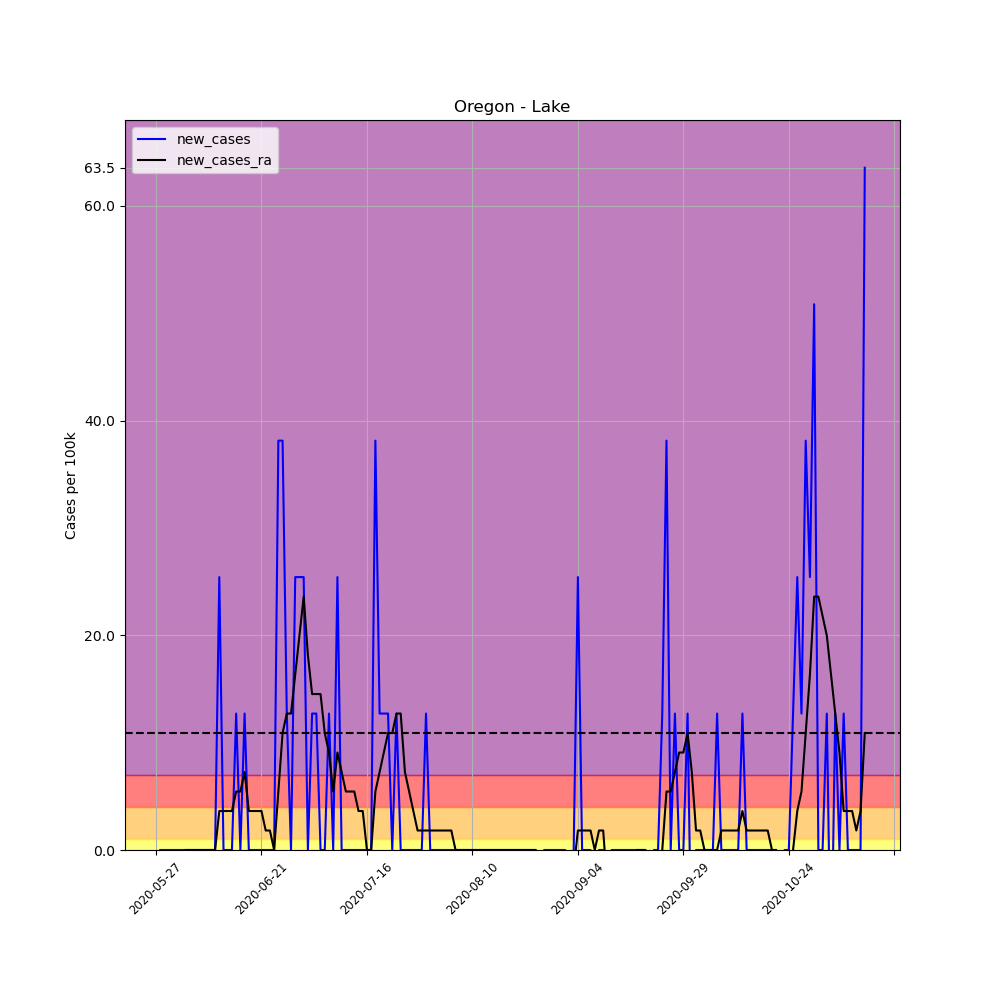

Data behind this chart, as committed beside it:
, date, county, state, fips, cases, deaths, COUNTY, STNAME, CTYNAME, POPESTIMATE2019, per_100k, per_100k_ra, new_cases, new_cases_ra
674704, 2020-05-27, Lake, Oregon, 41037, 2, 0, 37, Oregon, Lake, 7869, 25.42, , , 
674705, 2020-05-28, Lake, Oregon, 41037, 2, 0, 37, Oregon, Lake, 7869, 25.42, , 0.0, 
674706, 2020-05-29, Lake, Oregon, 41037, 2, 0, 37, Oregon, Lake, 7869, 25.42, , 0.0, 
674707, 2020-05-30, Lake, Oregon, 41037, 2, 0, 37, Oregon, Lake, 7869, 25.42, , 0.0, 
674708, 2020-05-31, Lake, Oregon, 41037, 2, 0, 37, Oregon, Lake, 7869, 25.42, , 0.0, 
674709, 2020-06-01, Lake, Oregon, 41037, 2, 0, 37, Oregon, Lake, 7869, 25.42, , 0.0, 
674710, 2020-06-02, Lake, Oregon, 41037, 2, 0, 37, Oregon, Lake, 7869, 25.42, 25.42, 0.0, 
674711, 2020-06-03, Lake, Oregon, 41037, 2, 0, 37, Oregon, Lake, 7869, 25.42, 25.42, 0.0, 0.0
674712, 2020-06-04, Lake, Oregon, 41037, 2, 0, 37, Oregon, Lake, 7869, 25.42, 25.42, 0.0, 0.0
674713, 2020-06-05, Lake, Oregon, 41037, 2, 0, 37, Oregon, Lake, 7869, 25.42, 25.42, 0.0, 0.0
674714, 2020-06-06, Lake, Oregon, 41037, 2, 0, 37, Oregon, Lake, 7869, 25.42, 25.42, 0.0, 0.0
674715, 2020-06-07, Lake, Oregon, 41037, 2, 0, 37, Oregon, Lake, 7869, 25.42, 25.42, 0.0, 0.0
674716, 2020-06-08, Lake, Oregon, 41037, 2, 0, 37, Oregon, Lake, 7869, 25.42, 25.42, 0.0, 0.0
674717, 2020-06-09, Lake, Oregon, 41037, 2, 0, 37, Oregon, Lake, 7869, 25.42, 25.42, 0.0, 0.0
674718, 2020-06-10, Lake, Oregon, 41037, 2, 0, 37, Oregon, Lake, 7869, 25.42, 25.42, 0.0, 0.0
674719, 2020-06-11, Lake, Oregon, 41037, 4, 0, 37, Oregon, Lake, 7869, 50.83, 29.05, 25.42, 3.631
674720, 2020-06-12, Lake, Oregon, 41037, 4, 0, 37, Oregon, Lake, 7869, 50.83, 32.68, 0.0, 3.631
674721, 2020-06-13, Lake, Oregon, 41037, 4, 0, 37, Oregon, Lake, 7869, 50.83, 36.31, 0.0, 3.631
674722, 2020-06-14, Lake, Oregon, 41037, 4, 0, 37, Oregon, Lake, 7869, 50.83, 39.94, 0.0, 3.631
674723, 2020-06-15, Lake, Oregon, 41037, 5, 0, 37, Oregon, Lake, 7869, 63.54, 45.39, 12.71, 5.446
674724, 2020-06-16, Lake, Oregon, 41037, 5, 0, 37, Oregon, Lake, 7869, 63.54, 50.83, 0.0, 5.446
674725, 2020-06-17, Lake, Oregon, 41037, 6, 0, 37, Oregon, Lake, 7869, 76.25, 58.09, 12.71, 7.262
674726, 2020-06-18, Lake, Oregon, 41037, 6, 0, 37, Oregon, Lake, 7869, 76.25, 61.73, 0.0, 3.631
674727, 2020-06-19, Lake, Oregon, 41037, 6, 0, 37, Oregon, Lake, 7869, 76.25, 65.36, 0.0, 3.631
674728, 2020-06-20, Lake, Oregon, 41037, 6, 0, 37, Oregon, Lake, 7869, 76.25, 68.99, 0.0, 3.631
674729, 2020-06-21, Lake, Oregon, 41037, 6, 0, 37, Oregon, Lake, 7869, 76.25, 72.62, 0.0, 3.631
674730, 2020-06-22, Lake, Oregon, 41037, 6, 0, 37, Oregon, Lake, 7869, 76.25, 74.43, 0.0, 1.815
674731, 2020-06-23, Lake, Oregon, 41037, 6, 0, 37, Oregon, Lake, 7869, 76.25, 76.25, 0.0, 1.815
674732, 2020-06-24, Lake, Oregon, 41037, 6, 0, 37, Oregon, Lake, 7869, 76.25, 76.25, 0.0, 0.0
674733, 2020-06-25, Lake, Oregon, 41037, 9, 0, 37, Oregon, Lake, 7869, 114.4, 81.69, 38.12, 5.446
674734, 2020-06-26, Lake, Oregon, 41037, 12, 0, 37, Oregon, Lake, 7869, 152.5, 92.59, 38.12, 10.89
674735, 2020-06-27, Lake, Oregon, 41037, 13, 0, 37, Oregon, Lake, 7869, 165.2, 105.3, 12.71, 12.71
674736, 2020-06-28, Lake, Oregon, 41037, 13, 0, 37, Oregon, Lake, 7869, 165.2, 118, 0.0, 12.71
674737, 2020-06-29, Lake, Oregon, 41037, 15, 0, 37, Oregon, Lake, 7869, 190.6, 134.3, 25.42, 16.34
674738, 2020-06-30, Lake, Oregon, 41037, 17, 0, 37, Oregon, Lake, 7869, 216, 154.3, 25.42, 19.97
674739, 2020-07-01, Lake, Oregon, 41037, 19, 0, 37, Oregon, Lake, 7869, 241.5, 177.9, 25.42, 23.6
674740, 2020-07-02, Lake, Oregon, 41037, 19, 0, 37, Oregon, Lake, 7869, 241.5, 196.1, 0.0, 18.15
674741, 2020-07-03, Lake, Oregon, 41037, 20, 0, 37, Oregon, Lake, 7869, 254.2, 210.6, 12.71, 14.52
674742, 2020-07-04, Lake, Oregon, 41037, 21, 0, 37, Oregon, Lake, 7869, 266.9, 225.1, 12.71, 14.52
674743, 2020-07-05, Lake, Oregon, 41037, 21, 0, 37, Oregon, Lake, 7869, 266.9, 239.6, 0.0, 14.52
674744, 2020-07-06, Lake, Oregon, 41037, 21, 0, 37, Oregon, Lake, 7869, 266.9, 250.5, 0.0, 10.89
674745, 2020-07-07, Lake, Oregon, 41037, 22, 0, 37, Oregon, Lake, 7869, 279.6, 259.6, 12.71, 9.077
674746, 2020-07-08, Lake, Oregon, 41037, 22, 0, 37, Oregon, Lake, 7869, 279.6, 265.1, 0.0, 5.446
674747, 2020-07-09, Lake, Oregon, 41037, 24, 0, 37, Oregon, Lake, 7869, 305, 274.1, 25.42, 9.077
674748, 2020-07-10, Lake, Oregon, 41037, 24, 0, 37, Oregon, Lake, 7869, 305, 281.4, 0.0, 7.262
674749, 2020-07-11, Lake, Oregon, 41037, 24, 0, 37, Oregon, Lake, 7869, 305, 286.8, 0.0, 5.446
674750, 2020-07-12, Lake, Oregon, 41037, 24, 0, 37, Oregon, Lake, 7869, 305, 292.3, 0.0, 5.446
674751, 2020-07-13, Lake, Oregon, 41037, 24, 0, 37, Oregon, Lake, 7869, 305, 297.7, 0.0, 5.446
674752, 2020-07-14, Lake, Oregon, 41037, 24, 0, 37, Oregon, Lake, 7869, 305, 301.4, 0.0, 3.631
674753, 2020-07-15, Lake, Oregon, 41037, 24, 0, 37, Oregon, Lake, 7869, 305, 305, 0.0, 3.631
674754, 2020-07-16, Lake, Oregon, 41037, 24, 0, 37, Oregon, Lake, 7869, 305, 305, 0.0, 0.0
674755, 2020-07-17, Lake, Oregon, 41037, 24, 0, 37, Oregon, Lake, 7869, 305, 305, 0.0, 0.0
674756, 2020-07-18, Lake, Oregon, 41037, 27, 0, 37, Oregon, Lake, 7869, 343.1, 310.4, 38.12, 5.446
674757, 2020-07-19, Lake, Oregon, 41037, 28, 0, 37, Oregon, Lake, 7869, 355.8, 317.7, 12.71, 7.262
674758, 2020-07-20, Lake, Oregon, 41037, 29, 0, 37, Oregon, Lake, 7869, 368.5, 326.8, 12.71, 9.077
674759, 2020-07-21, Lake, Oregon, 41037, 30, 0, 37, Oregon, Lake, 7869, 381.2, 337.7, 12.71, 10.89
674760, 2020-07-22, Lake, Oregon, 41037, 30, 0, 37, Oregon, Lake, 7869, 381.2, 348.6, 0.0, 10.89
674761, 2020-07-23, Lake, Oregon, 41037, 31, 0, 37, Oregon, Lake, 7869, 394, 361.3, 12.71, 12.71
674762, 2020-07-24, Lake, Oregon, 41037, 31, 0, 37, Oregon, Lake, 7869, 394, 374, 0.0, 12.71
674763, 2020-07-25, Lake, Oregon, 41037, 31, 0, 37, Oregon, Lake, 7869, 394, 381.2, 0.0, 7.262
... 109 more rows
